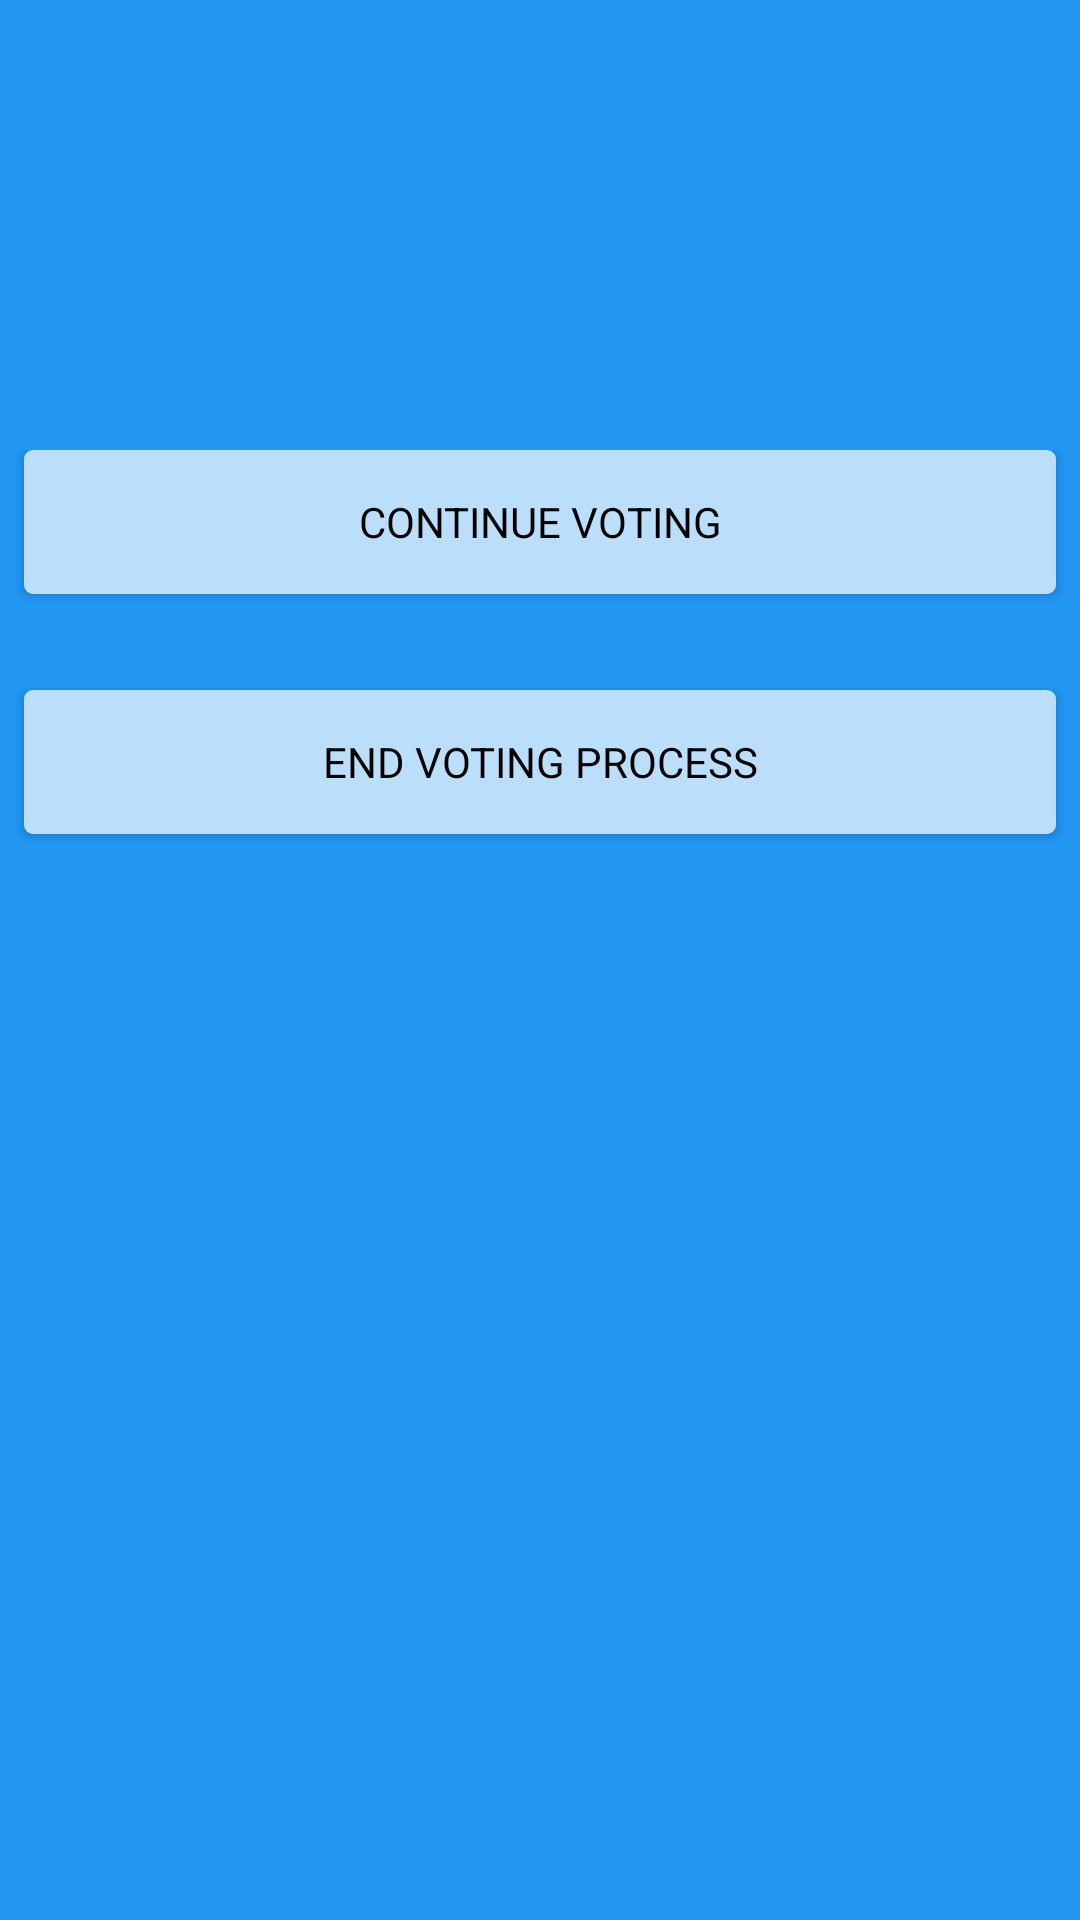

This screen was rendered from an Android layout file. Write that file and the resources it references.
<!-- AndroidManifest.xml: application theme AppTheme -->
<!-- res/layout/activity_check.xml -->
<RelativeLayout
    android:layout_width="match_parent"
    android:layout_height="match_parent"
    xmlns:android="http://schemas.android.com/apk/res/android"
    android:background="#2196F3">
<LinearLayout
    android:layout_width="match_parent"
    android:layout_height="match_parent"
    android:orientation="vertical"

    android:layout_marginTop="150dp"
    xmlns:android="http://schemas.android.com/apk/res/android">
        <Button
            android:layout_width="match_parent"
            android:layout_height="wrap_content"
            android:layout_marginLeft="8dp"
            android:id="@+id/check1"
            android:textColor="#000000"
            android:text="@string/con"
            android:layout_marginRight="8dp"
            style="@style/Button"/>
        <Button
            android:layout_width="match_parent"
            android:layout_height="wrap_content"
            android:layout_marginLeft="8dp"
            android:id="@+id/check2"
            android:textColor="#000000"
            android:text="@string/endvoting"
            android:layout_marginTop="32dp"
            android:layout_marginRight="8dp"
            style="@style/Button"/>

    </LinearLayout>

</RelativeLayout>
<!-- resources referenced by this layout -->
<resources>
  <string name="con">CONTINUE VOTING</string>
  <string name="endvoting">END VOTING PROCESS</string>
  <style name="Button" parent="Theme.AppCompat.Light">
              <item name="android:background">#BBDEFB</item>
          </style>
  <style name="AppTheme" parent="Theme.AppCompat.Light">
          <item name="colorPrimary">#2196F3</item>
          <item name="android:textColorPrimary">#FFFFFF</item>
          <item name="colorAccent">#BBDEFB</item>
      </style>
</resources>
